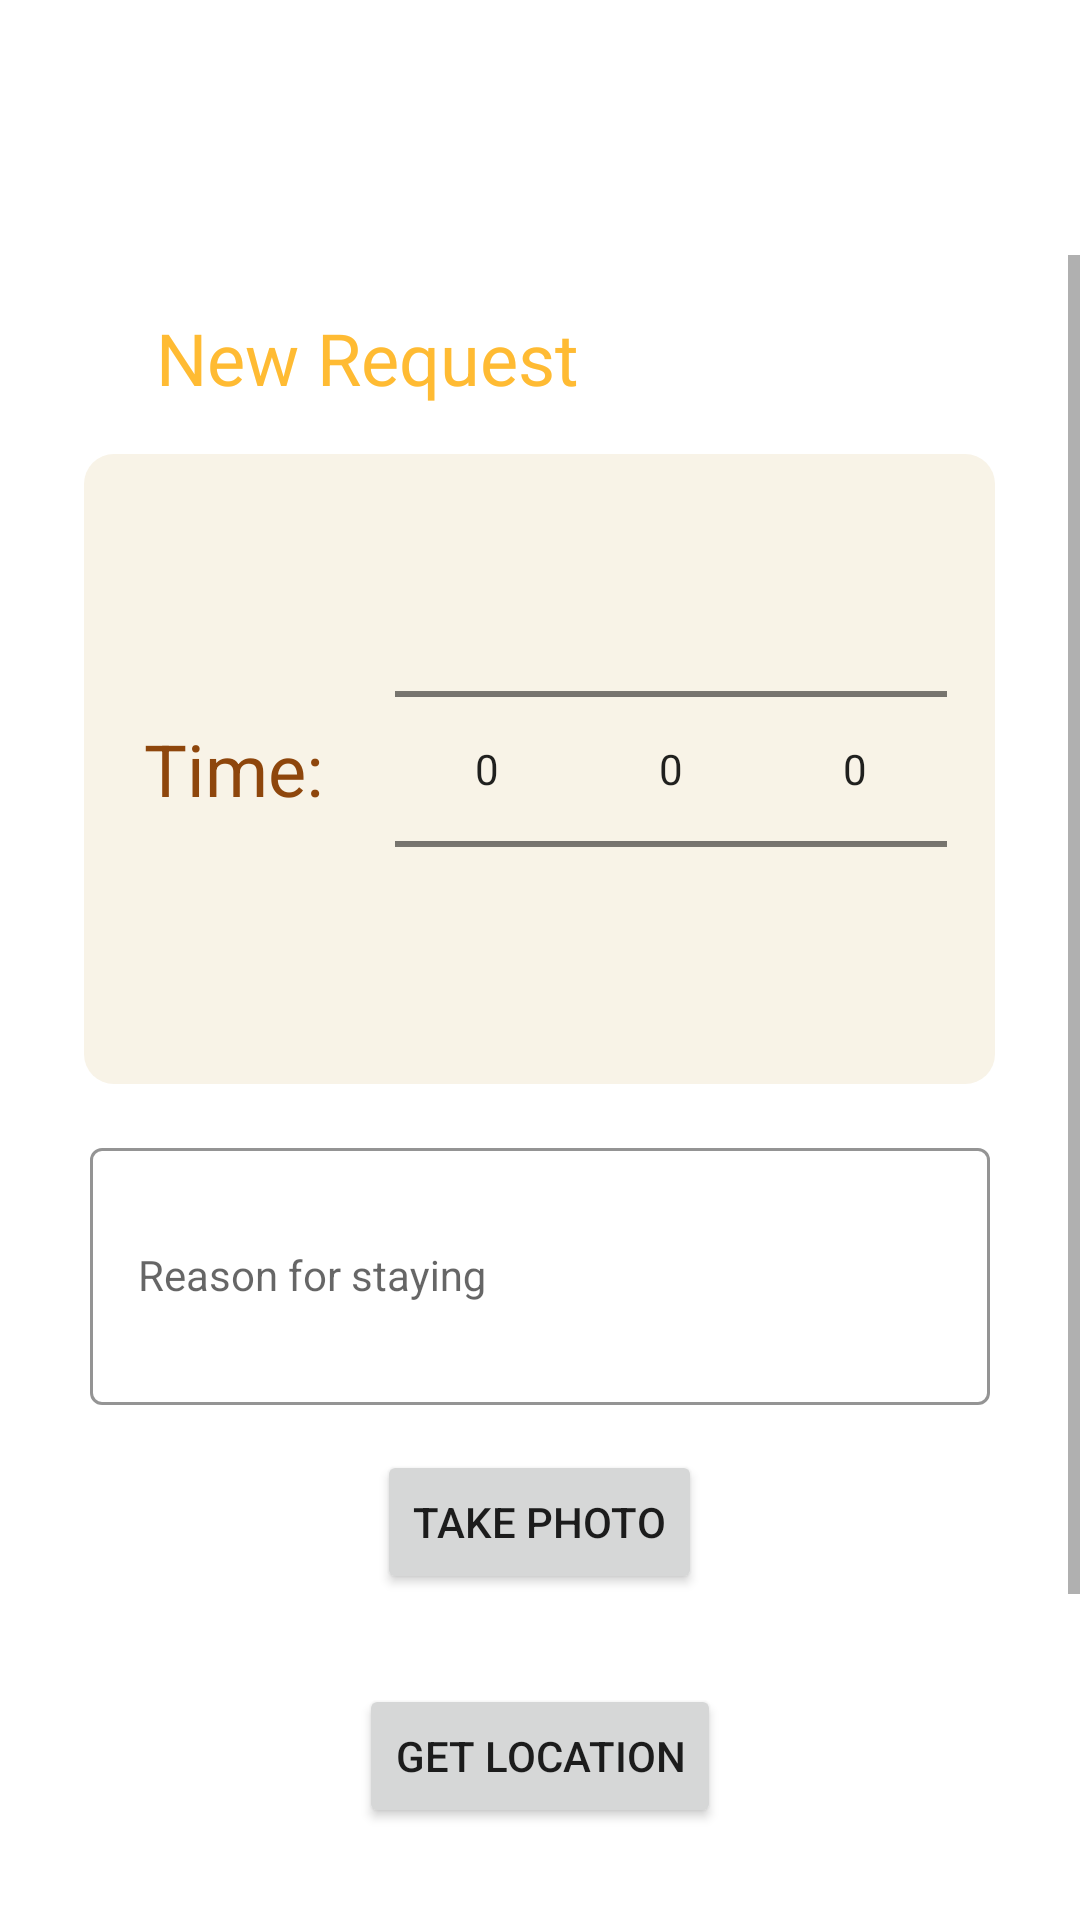

Produce the Android XML layout that renders to this screen, including the resource entries it uses.
<!-- AndroidManifest.xml: application theme Theme.LoginAndSignUp -->
<!-- res/layout/fragment_new_lab_permission.xml -->
<?xml version="1.0" encoding="utf-8"?>
<androidx.constraintlayout.widget.ConstraintLayout xmlns:android="http://schemas.android.com/apk/res/android"
    xmlns:app="http://schemas.android.com/apk/res-auto"
    xmlns:tools="http://schemas.android.com/tools"
    android:layout_width="match_parent"
    android:layout_height="match_parent"
    tools:context=".LabPermissionFragment">

    <RelativeLayout
        android:layout_width="0dp"
        android:layout_height="0dp"
        app:layout_constraintBottom_toBottomOf="parent"
        app:layout_constraintEnd_toEndOf="parent"
        app:layout_constraintStart_toStartOf="parent"
        app:layout_constraintTop_toTopOf="parent"
        tools:context=".LabPermissionFragment">

        <View
            android:id="@+id/topExcludedArea"
            android:layout_width="match_parent"
            android:layout_height="85dp"
            android:layout_alignParentTop="true"
            tools:ignore="MissingConstraints" />

        <ScrollView
            android:layout_width="match_parent"
            android:layout_height="match_parent"
            tools:layout_editor_absoluteX="0dp"
            android:layout_below="@id/topExcludedArea"

            tools:layout_editor_absoluteY="-127dp">
        <LinearLayout
            android:layout_width="match_parent"
            android:layout_height="wrap_content"
            android:orientation="vertical"
            android:background="@drawable/item_background"
            android:layout_marginLeft="20dp"
            android:layout_marginRight="20dp">
            <TextView
                android:id="@+id/newRequestlabel"
                android:layout_width="wrap_content"
                android:layout_height="wrap_content"
                android:text="  New Request"
                android:paddingTop="18dp"
                android:textColor="@color/yellow"
                android:textSize="24dp"
                android:layout_marginStart="20dp" />

        <LinearLayout
            android:id="@+id/timeTextLayout"
            android:layout_width="wrap_content"
            android:layout_height="wrap_content"
            android:orientation="horizontal"
            android:background="@drawable/grey_background"
            android:layout_gravity="center"
            android:layout_marginTop="16dp"
            android:layout_alignParentStart="true"
            android:layout_alignParentEnd="true">

            <TextView
                android:id="@+id/timeLabel"
                android:layout_width="wrap_content"
                android:layout_height="wrap_content"
                android:text="Time:"
                android:textColor="@color/brown"
                android:textSize="24dp"
                android:layout_gravity="center_vertical"
                android:layout_marginStart="20dp" />

            
            <com.google.android.material.textfield.TextInputLayout
                android:id="@+id/timeLayout"
                style="@style/LoginTextInputOuterFieldStyle"
                android:layout_width="200dp"
                android:layout_height="wrap_content"
                android:layout_marginStart="24dp"
                app:boxStrokeColor="@color/yellow"
                app:hintTextColor="@color/yellow"
                app:errorTextColor="@color/brown"
                app:layout_constraintTop_toBottomOf="@+id/topExcludedArea">
                <LinearLayout
                    android:layout_width="match_parent"
                    android:layout_height="wrap_content"
                    android:orientation="horizontal"
                    android:layout_marginRight="16dp"
                    android:layout_gravity="center_vertical">

                    
                    <NumberPicker
                        android:id="@+id/numberPickerHours"
                        android:layout_width="0dp"
                        android:layout_height="wrap_content"
                        android:layout_weight="1" />

                    
                    <NumberPicker
                        android:id="@+id/numberPickerMinutes"
                        android:layout_width="0dp"
                        android:layout_height="wrap_content"
                        android:layout_weight="1" />

                    
                    <NumberPicker
                        android:id="@+id/numberPickerAmPm"
                        android:layout_width="0dp"
                        android:layout_height="wrap_content"
                        android:layout_weight="1" />
                </LinearLayout>


            </com.google.android.material.textfield.TextInputLayout>



        </LinearLayout>

        <com.google.android.material.textfield.TextInputLayout
            android:id="@+id/reasonLayout"
            style="@style/LoginTextInputOuterFieldStyle"
            android:layout_width="300dp"
            android:layout_height="wrap_content"
            android:layout_below="@id/timeTextLayout"
            android:layout_gravity="center_horizontal"
            android:layout_marginHorizontal="16dp"
            android:layout_marginTop="16dp"
            app:boxStrokeColor="@color/yellow"
            app:hintTextColor="@color/yellow">

            <com.google.android.material.textfield.TextInputEditText
                android:id="@+id/reasonEditText"
                style="@style/LoginTextInputInnerFieldStyle"
                android:layout_width="match_parent"
                android:layout_height="wrap_content"
                android:hint="Reason for staying"
                android:inputType="textMultiLine"
                android:minLines="3"
                android:maxLines="5" />
        </com.google.android.material.textfield.TextInputLayout>



            <Button
                android:id="@+id/getCameraButton"
                android:layout_width="wrap_content"
                android:layout_height="wrap_content"
                android:layout_gravity="center"
                android:text="Take Photo"
                app:layout_constraintBottom_toBottomOf="parent"
                app:layout_constraintEnd_toEndOf="parent"
                app:layout_constraintStart_toStartOf="parent"
                app:layout_constraintTop_toTopOf="parent"
                app:layout_constraintVertical_bias="0.767"
                tools:ignore="MissingConstraints" />

            <ImageView
                android:id="@+id/photoImageView"
                android:layout_width="wrap_content"
                android:layout_height="wrap_content"
                android:layout_gravity="center"
                app:layout_constraintBottom_toTopOf="@id/getLocationButton"
                app:layout_constraintEnd_toEndOf="parent"
                android:layout_marginTop="10dp"
                android:adjustViewBounds="true"
                app:layout_constraintStart_toStartOf="parent"
                app:layout_constraintTop_toBottomOf="@+id/topExcludedArea" />


            <Button
                android:id="@+id/getLocationButton"
                android:layout_width="wrap_content"
                android:layout_height="wrap_content"
                android:layout_gravity="center"
                android:text="Get Location"
                android:layout_marginTop="20dp"
                app:layout_constraintBottom_toBottomOf="parent"
                app:layout_constraintEnd_toEndOf="parent"
                app:layout_constraintStart_toStartOf="parent"
                app:layout_constraintTop_toTopOf="parent"
                app:layout_constraintVertical_bias="0.767"
                tools:ignore="MissingConstraints" />

            <TextView
                android:id="@+id/locationTextView"
                android:layout_width="wrap_content"
                android:layout_height="wrap_content"
                android:layout_below="@id/getLocationButton"
                android:layout_gravity="center"
                android:alpha="0.8"
                android:padding="16dp"
                android:background="#FFFFFF"
                android:textColor="#000000"
                android:textStyle="bold"
                app:layout_constraintBottom_toBottomOf="parent"
                app:layout_constraintEnd_toEndOf="parent"
                app:layout_constraintStart_toStartOf="parent"
                app:layout_constraintTop_toTopOf="parent"
                app:layout_constraintVertical_bias="0.498"
                tools:ignore="MissingConstraints"/>

        <Button
            android:id="@+id/requestPermissionButton"
            android:layout_width="wrap_content"
            android:layout_height="wrap_content"
            android:backgroundTint="@color/green"
            android:text="Request Permission"
            android:layout_below="@id/locationTextView"
            android:layout_gravity="center"
            android:layout_marginTop="2dp" />

            <View
                android:id="@+id/bottomExcludedArea"
                android:layout_width="match_parent"
                android:layout_height="65dp"
                android:layout_alignParentTop="true"
                tools:ignore="MissingConstraints" />
    </LinearLayout>

        </ScrollView>
    </RelativeLayout>


</androidx.constraintlayout.widget.ConstraintLayout>
<!-- resources referenced by this layout -->
<resources>
  <color name="brown">#8E460C</color>
  <color name="green">#26AA28</color>
  <color name="yellow">#FFBB33</color>
  <!-- drawable grey_background (drawable) -->
  <shape xmlns:android="http://schemas.android.com/apk/res/android"
      android:shape="rectangle">
      <solid android:color="@color/background_yellow" />
      <corners android:radius="10dp" />
  </shape>
  <style name="LoginTextInputInnerFieldStyle" parent="Widget.MaterialComponents.TextInputLayout.OutlinedBox">
          <item name="android:layout_width">match_parent</item>
          <item name="android:layout_height">wrap_content</item>
          <item name="android:textColor">@color/black</item>
          <item name="android:textColorHint">@color/black</item>
          <item name="android:maxLines">1</item>
          <item name="android:textSize">14sp</item>
          <item name="android:singleLine">true</item>
      </style>
  <style name="LoginTextInputOuterFieldStyle" parent="Widget.MaterialComponents.TextInputLayout.OutlinedBox">
          <item name="android:layout_width">match_parent</item>
          <item name="android:layout_height">wrap_content</item>
          <item name="android:layout_marginTop">15dp</item>
          <item name="android:layout_marginBottom">15dp</item>
      </style>
  <style name="Theme.LoginAndSignUp" parent="Theme.MaterialComponents.DayNight.NoActionBar">
          
          <item name="colorPrimary">@color/yellow</item>
          <item name="colorPrimaryVariant">@color/purple_700</item>
          <item name="colorOnPrimary">@color/white</item>
          
          <item name="colorSecondary">@color/teal_200</item>
          <item name="colorSecondaryVariant">@color/teal_700</item>
          <item name="colorOnSecondary">@color/black</item>
          
          <item name="android:statusBarColor" tools:targetApi="l">@color/yellow</item>
          
      </style>
  <color name="background_yellow">#F8F3E7</color>
  <color name="black">#FF000000</color>
  <color name="purple_700">#FF3700B3</color>
  <color name="white">#FFFFFFFF</color>
  <color name="teal_200">#FF03DAC5</color>
  <color name="teal_700">#FF018786</color>
</resources>
